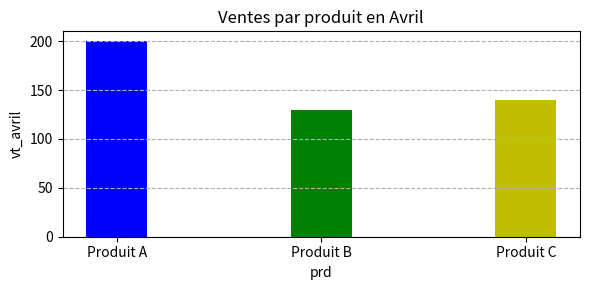
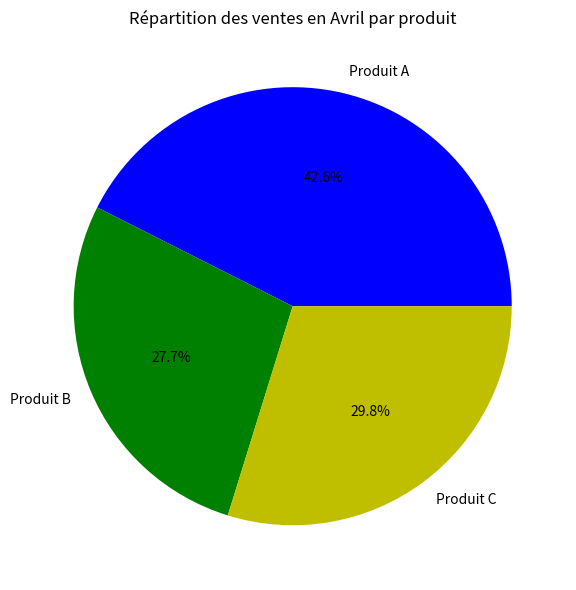

Reproduce these figures in Python, in order.
# Importing the required library
import matplotlib.pyplot as plt

# Defining the sales data
data = {
    "Mois" : ["Janvier", "fevrier", "Mars", "Avril"],
    "Produit A": [120, 150, 170, 200],
    "Produit B": [80, 100, 90, 130],
    "Produit C": [90, 110, 120, 140],
    "Region Nord": [100, 130, 150, 180],
    "Region Sud": [190, 210, 180, 220],
    "Region Est": [70, 80, 90, 100],
    "Region ouest": [110, 120, 130, 140]
}

# Getting the index of the month "Avril"
Mois = data["Mois"].index("Avril")

# List of products
prd = ["Produit A", "Produit B", "Produit C"]

# Extracting the sales values of each product in April
vt_avril = [data[Produit][Mois] for Produit in prd]

# Q1: Bar chart of product sales in April
plt.figure(figsize=(6, 3))  # Set the figure size
plt.bar(prd, vt_avril, color=['b', 'g', 'y'], width=0.3)  # Create a bar chart
plt.title("Ventes par produit en Avril")  # Title of the graph
plt.xlabel("prd")  # X-axis label
plt.ylabel("vt_avril")  # Y-axis label
plt.grid(axis='y', linestyle='--')  # Add horizontal grid lines
plt.tight_layout()  # Adjust the layout to prevent overlap
plt.show()  # Display the chart

# Space and text before the second chart
print("\n second chart: ")

# Pie chart showing the percentage of sales by product in April
plt.figure(figsize=(6, 6))  # Set the figure size
plt.pie(vt_avril, labels=prd, autopct='%1.1f%%', colors=['b', 'g', 'y'])  # Create a pie chart
plt.title("Répartition des ventes en Avril par produit")  # Title of the chart
plt.tight_layout()  # Adjust layout
plt.show()  # Display the chart
